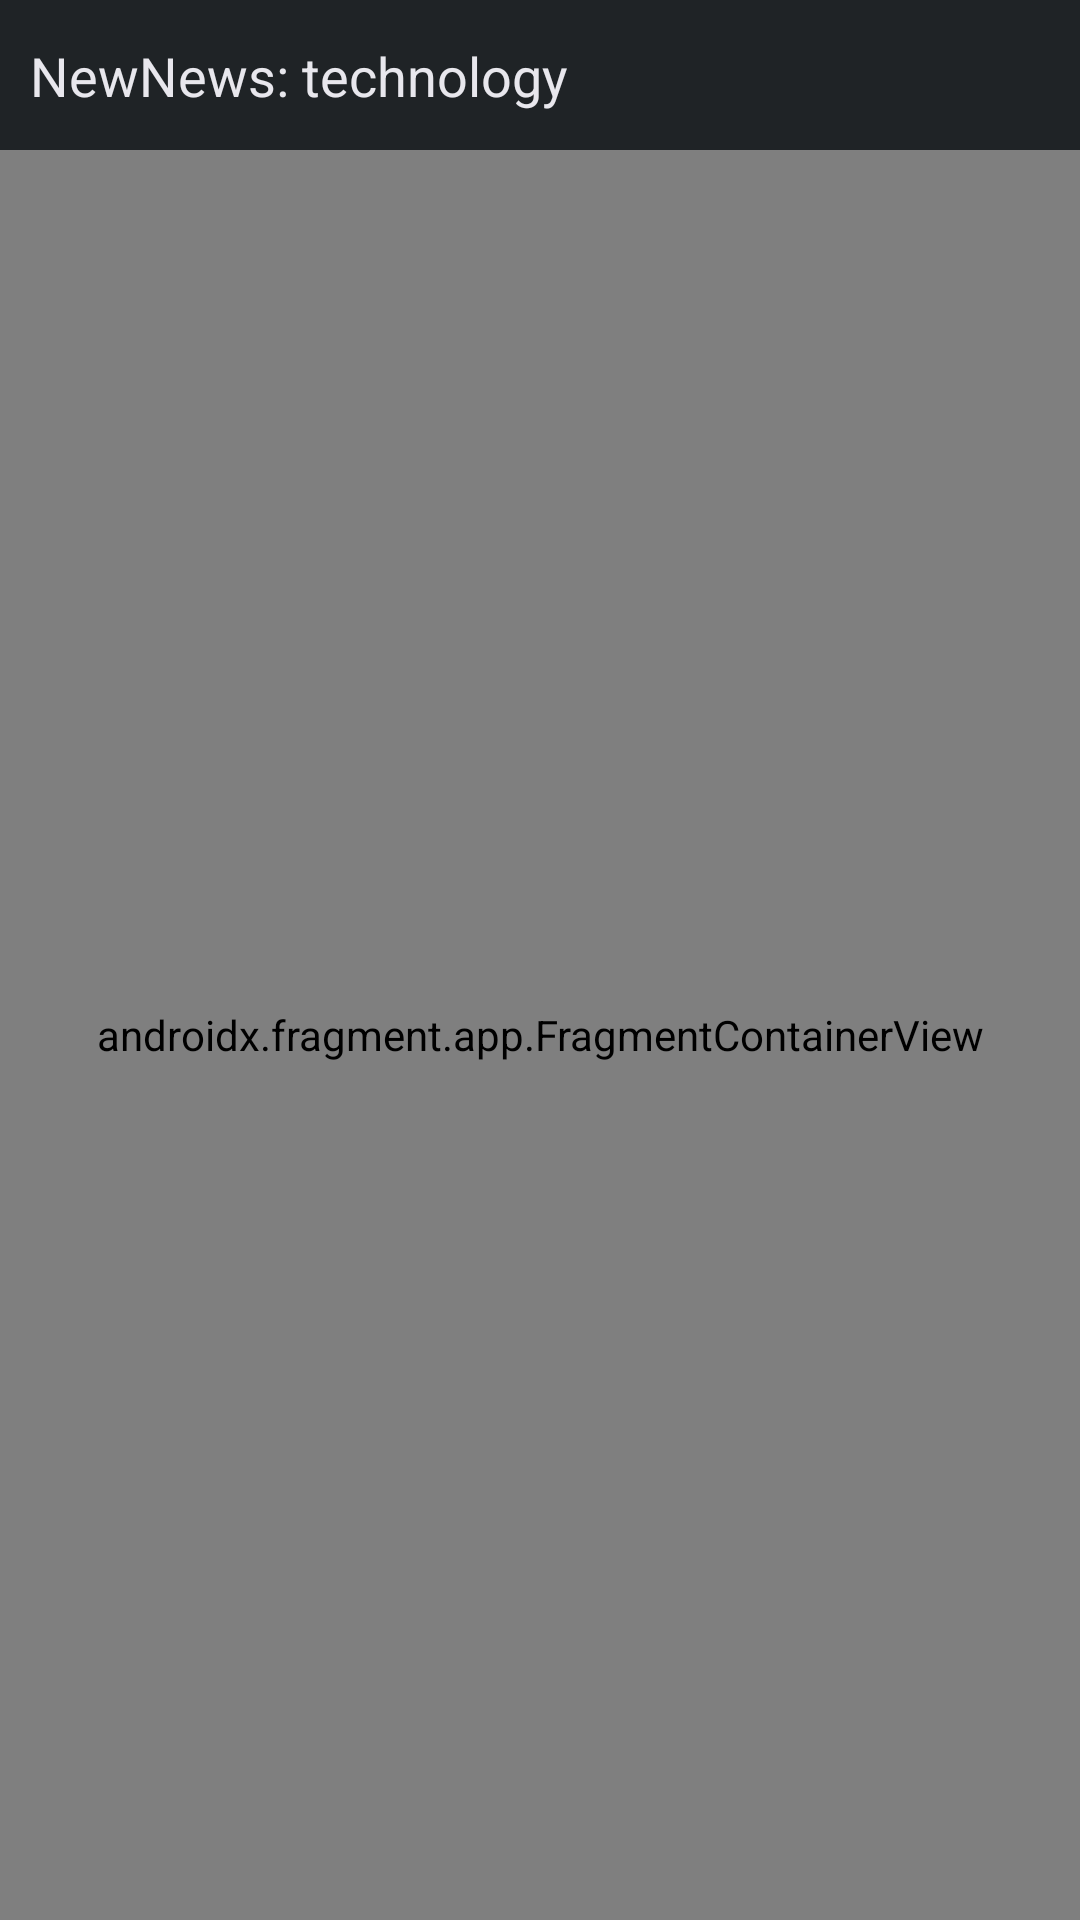

Write the Android layout XML for this screen, with the resource values it uses.
<!-- AndroidManifest.xml: application theme Theme.NewNews -->
<!-- res/layout/activity_main.xml -->
<?xml version="1.0" encoding="utf-8"?>
<androidx.constraintlayout.widget.ConstraintLayout xmlns:android="http://schemas.android.com/apk/res/android"
    xmlns:app="http://schemas.android.com/apk/res-auto"
    xmlns:tools="http://schemas.android.com/tools"
    android:layout_width="match_parent"
    android:layout_height="match_parent"
    tools:context=".presentation.activities.MainActivity">

   <include layout="@layout/news_actionbar"
       android:id="@+id/actionBar"/>

    <androidx.fragment.app.FragmentContainerView
        android:layout_width="match_parent"
        android:layout_height="0dp"
        android:id="@+id/fragmentContainer"
        app:defaultNavHost="true"
        app:navGraph="@navigation/nav_graph"
        android:name="androidx.navigation.fragment.NavHostFragment"
        app:layout_constraintStart_toStartOf="parent"
        app:layout_constraintTop_toBottomOf="@id/actionBar"
        app:layout_constraintBottom_toBottomOf="parent"/>

</androidx.constraintlayout.widget.ConstraintLayout>
<!-- res/layout/news_actionbar.xml (included above) -->
<?xml version="1.0" encoding="utf-8"?>
<androidx.constraintlayout.widget.ConstraintLayout xmlns:android="http://schemas.android.com/apk/res/android"
    android:layout_width="match_parent"
    android:layout_height="50dp"
    xmlns:app="http://schemas.android.com/apk/res-auto"
    android:background="@color/background_color">

    <ImageButton
        android:id="@+id/actionBar_backButton"
        android:layout_width="wrap_content"
        android:layout_height="wrap_content"
        android:src="@drawable/arrow_back"
        android:background="@color/background_color"
        android:paddingStart="10dp"
        android:visibility="gone"
        app:layout_constraintStart_toStartOf="parent"
        app:layout_constraintTop_toTopOf="parent"
        app:layout_constraintBottom_toBottomOf="parent"/>

    <TextView
        android:id="@+id/actionBar_title"
        android:layout_width="wrap_content"
        android:layout_height="wrap_content"
        android:text="NewNews: technology"
        android:textColor="#EBFAF9FE"
        android:textSize="18sp"
        android:layout_marginStart="10dp"
        app:layout_constraintStart_toEndOf="@id/actionBar_backButton"
        app:layout_constraintTop_toTopOf="parent"
        app:layout_constraintBottom_toBottomOf="parent"/>

</androidx.constraintlayout.widget.ConstraintLayout>
<!-- resources referenced by this layout -->
<resources>
  <color name="background_color">#1f2326</color>
  <!-- drawable arrow_back (drawable) -->
  <vector android:autoMirrored="true" android:height="24dp"
      android:tint="#EBFAF9" android:viewportHeight="24"
      android:viewportWidth="24" android:width="24dp" xmlns:android="http://schemas.android.com/apk/res/android">
      <path android:fillColor="@android:color/white" android:pathData="M20,11H7.83l5.59,-5.59L12,4l-8,8 8,8 1.41,-1.41L7.83,13H20v-2z"/>
  </vector>
  <style name="Theme.NewNews" parent="Base.Theme.NewNews" />
  <style name="Base.Theme.NewNews" parent="Theme.Material3.DayNight.NoActionBar">
          <item name="android:statusBarColor">@color/background_color</item>
      </style>
</resources>
